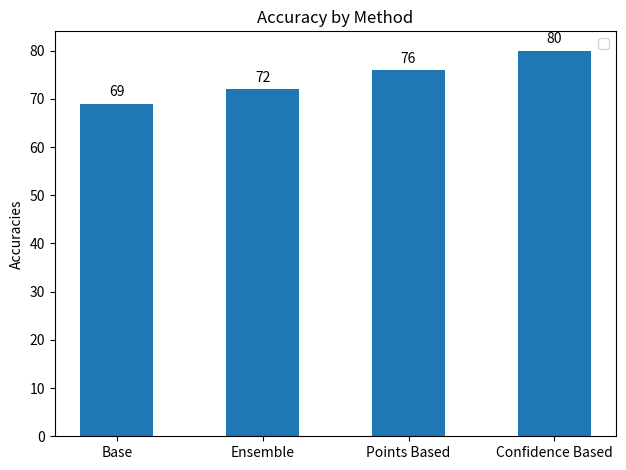

Generate this figure with matplotlib:
import matplotlib.pyplot as plt
import numpy as np
#import seaborn as sns

#sns.set_theme(style="whitegrid")

labels = ['Base', 'Ensemble', 'Points Based', 'Confidence Based']
data = [69, 72, 76, 80]
#ax = sns.barplot(x="Method", y="Accuracy", data=data,order=labels)
#sns.show()

#exit()

x = np.arange(len(labels))  # the label locations
width = 0.5  # the width of the bars

fig, ax = plt.subplots()
rects1 = ax.bar(x, data, width)

# Add some text for labels, title and custom x-axis tick labels, etc.
ax.set_ylabel('Accuracies')
ax.set_title('Accuracy by Method')
ax.set_xticks(x)
ax.set_xticklabels(labels)
ax.legend()

ax.bar_label(rects1, padding=3)

fig.tight_layout()

plt.show()